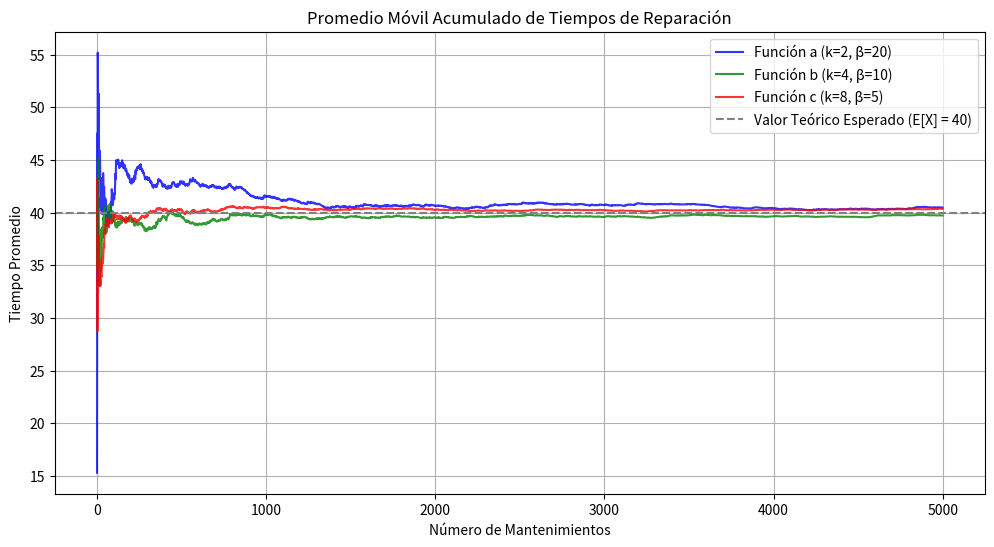

Generate this figure with matplotlib:

import math
import random
import matplotlib.pyplot as plt

# Parámetros de la simulación
N = 5000  # Número de mantenimientos/simulaciones


# Definición de funciones para generar variables aleatorias (Distribución Erlang/Gamma)
def generar_a():
    # x_i = -20 * ln(r_i * r_j) = -20 * (ln(r_i) + ln(r_j))
    r_i = random.random()
    r_j = random.random()
    return -20 * math.log(r_i * r_j)


def generar_b():
    # x_i = -10 * ln(r_i * r_j * r_k * r_l)
    r = [random.random() for _ in range(4)]
    producto = 1.0
    for val in r:
        producto *= val
    return -10 * math.log(producto)


def generar_c():
    # x_i = -5 * ln(r_i * r_j * r_k * r_l * r_m * r_n * r_o * r_p)
    r = [random.random() for _ in range(8)]
    producto = 1.0
    for val in r:
        producto *= val
    return -5 * math.log(producto)


# Listas para almacenar el promedio móvil acumulado
promedios_a = []
promedios_b = []
promedios_c = []

suma_a, suma_b, suma_c = 0.0, 0.0, 0.0

# Simulación
for i in range(1, N + 1):
    val_a = generar_a()
    val_b = generar_b()
    val_c = generar_c()

    suma_a += val_a
    suma_b += val_b
    suma_c += val_c

    promedios_a.append(suma_a / i)
    promedios_b.append(suma_b / i)
    promedios_c.append(suma_c / i)

# Graficación del promedio móvil acumulado
plt.figure(figsize=(12, 6))
plt.plot(promedios_a, label="Función a (k=2, β=20)", color="blue", alpha=0.8)
plt.plot(promedios_b, label="Función b (k=4, β=10)", color="green", alpha=0.8)
plt.plot(promedios_c, label="Función c (k=8, β=5)", color="red", alpha=0.8)
plt.axhline(
    y=40, color="gray", linestyle="--", label="Valor Teórico Esperado (E[X] = 40)"
)

plt.title("Promedio Móvil Acumulado de Tiempos de Reparación")
plt.xlabel("Número de Mantenimientos")
plt.ylabel("Tiempo Promedio")
plt.legend()
plt.grid(True)
plt.show()

# Impresión de resultados finales
print(f"Promedio final Función a: {promedios_a[-1]:.4f}")
print(f"Promedio final Función b: {promedios_b[-1]:.4f}")
print(f"Promedio final Función c: {promedios_c[-1]:.4f}")
